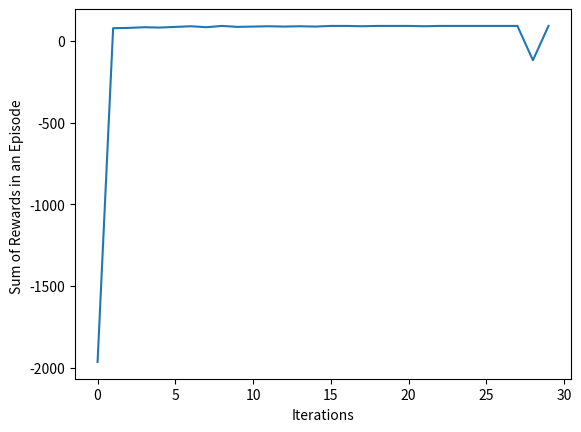

Generate this figure with matplotlib:
import numpy as np # we imported numpy package as np so we will call it np in the future
import matplotlib.pyplot as plt # we import matplotlib.pyplot as plt

num_States = 5 # we have 5 states in our state space
num_Actions = 2 # we have 2 actions in our action space

q_Table = np.zeros((num_States, num_Actions)) # we define Q-Table with all zeros in it
print(q_Table) # we print our first tiny Q-Table

envInfo = [[(0,0), (0,1), (0,2), (0,3), (1,3), (2,3), (2,2), (2,1), (2,0), (3,0)], [(1,0), (1,1), (1,2), (3,1), (3,2), (3,3)]]
# envInfo[0] => safe path list
# envInfo[1] => cliffs list

class GridWorldEnvironment:
    def __init__(self, info):
        
        self.safePath = info[0] # contains tuples
        self.cliffs = info[1] # contains tuples
        self.startLoc = self.safePath[0] # safe path list's 0th element is start state
        self.trmLoc = self.safePath[9] # safe path list's 9th element is finish state
        self.rewSttTrm = (None, None, None) # (int, int, bool)
    
    def getSttNo(self, loc):
        """
        The method that converts current location to a state number. 
        Returns state number.
        """
        return 4*loc[0]+loc[1]
    
    def envStart(self):

        """The method called when the episode starts, it resets the environment.

        Returns:
        state number.
        """
        reward = 0
        # agentLoc is the current location of the agent
        self.agentLoc = self.startLoc
        # state is state number as an int
        state = self.getSttNo(self.agentLoc)
        termination = False
        self.rewSttTrm = (reward, state, termination)

        return self.rewSttTrm[1]
    
    def envStep(self, action):
        """The method called with every step taken in the environment and updates the environment.

        Args:
            action: The action taken by the agent

        Returns:
            (int, int, bool): a tuple of the reward, state,
                and boolean shows that if it's terminal.
        """
        if action == 0: # up         
            possibleNextLoc = (self.agentLoc[0] - 1, self.agentLoc[1])
            if possibleNextLoc[0] >= 0: # check the agent within grid?
                self.agentLoc = possibleNextLoc # if within grid, current location is possible location
            else:
                self.agentLoc = (1,0) # go to a cliff
        elif action == 1: # left
            possibleNextLoc = (self.agentLoc[0], self.agentLoc[1] - 1)
            if possibleNextLoc[1] >= 0: # check the agent within grid?
                self.agentLoc = possibleNextLoc # if within grid, current location is possible location
            else:
                self.agentLoc = (1,0) # go to a cliff
        elif action == 2: # down
            possibleNextLoc = (self.agentLoc[0] + 1, self.agentLoc[1])
            if possibleNextLoc[0] < 4: # check the agent within grid?
                self.agentLoc = possibleNextLoc # if within grid, current location is possible location
            else:
                self.agentLoc = (1,0) # go to a cliff
        elif action == 3: # right
            possibleNextLoc = (self.agentLoc[0], self.agentLoc[1] + 1)
            if possibleNextLoc[1] < 4: # check the agent within grid?
                self.agentLoc = possibleNextLoc # if within grid, current location is possible location
            else:
                self.agentLoc = (1,0) # go to a cliff

        reward = -1 # initiate reward as -1,agent gets a -1 reward for its every step in safe path,so it does not stuck
        terminal = False # holds the termination information
        
        if self.agentLoc == self.trmLoc: # check the terminal is reached?
            reward = 100 # give 100 reward if it terminates the episode
            terminal = True # bool of termination is true
        elif self.agentLoc in self.cliffs: # check fell into cliffs?
            reward = -100 # give -100 reward if it falls into the cliffs
            terminal = False # bool of termination is true
            self.agentLoc = self.startLoc # agent is sent to start state
        else:
            reward = -1 # default value
            terminal = False # default value
        
        self.rewSttTrm = (reward, self.getSttNo(self.agentLoc), terminal) # update rewSttTrm

        return self.rewSttTrm

agentInfo = [4, 16, 0.01, 0.1, 1, 0] ###numActions, numStates, epsilon, learningRate, discount, random seed

class QLearningAgent:

    def __init__(self, info):
        
        self.numActions = info[0]
        self.numStates = info[1]
        self.epsilon = info[2]
        self.learningRate = info[3]
        self.discount = info[4]
        self.randGenerator = np.random.RandomState(info[5])

        self.qTable = np.zeros((self.numStates, self.numActions)) # The array of action-value estimates.

    def agentStart(self, state):
        
        """The method called when the episode starts, it resets the environment.
        
        Args:
            state (int): the state from the
                environment's evnStart function.
        Returns:
            action (int): the first action the agent takes.
        """
        
        # Choose action using epsilon greedy.
        currentQ = self.qTable[state,:] # corresponding row of qTable
        if self.randGenerator.rand() < self.epsilon: # random number generation
            action = self.randGenerator.randint(self.numActions) # take an action randomly
        else:
            action = self.argmax(currentQ) # take an action greedily, the max valued action in currentQ
        self.prevState = state # the trick of TDL
        self.prevAction = action # the trick of TDL
        return action

    def agentStep(self, reward, state):
        """A step taken by the agent.
        Args:
            reward (float): the reward received for taking the last action taken
            state (int): the state from the
                environment's step based on where the agent ended up after the
                last step.
        Returns:
            action (int): the action the agent takes.
        """
        
        # Choose action using epsilon greedy.
        currentQ = self.qTable[state, :] # corresponding row of qTable
        if self.randGenerator.rand() < self.epsilon:  # random number generation
            action = self.randGenerator.randint(self.numActions) # take an action randomly
        else:
            action = self.argmax(currentQ) # take an action greedily, the max valued action in currentQ
        
        self.qTable[self.prevState,self.prevAction] = self.qTable[self.prevState,self.prevAction] + self.learningRate*(reward + self.discount*max(currentQ) - self.qTable[self.prevState,self.prevAction]) # update qTable
        
        self.prevState = state # the trick of TDL
        self.prevAction = action # the trick of TDL
        return action


    def agentEnd(self, reward):
        """Run when the agent terminates.
        Args:
            reward (float): the reward the agent received for entering the
                terminal state.
        """
        
        self.qTable[self.prevState,self.prevAction] = self.qTable[self.prevState,self.prevAction] + self.learningRate*(reward - self.qTable[self.prevState,self.prevAction])

    def argmax(self, qValues):
        """argmax with random tie-breaking
        Args:
            qValues (Numpy array): the array of action-values
        Returns:
            action (int): an action with the highest value
        """
        top = float("-inf") # top as negative infinity
        ties = [] # initiate ties

        for i in range(len(qValues)):
            if qValues[i] > top: # element is greater than top
                top = qValues[i] # the element is the new top
                ties = [] # ties resets

            if qValues[i] == top: # if an element is equal to top
                ties.append(i) # we add its index to ties

        return self.randGenerator.choice(ties) # return one of ties randomly
    
    def agentTest(self, state):
        
        # Choose action greedily by exploiting qTable
        currentQ = self.qTable[state,:]
        
        action = self.argmax(currentQ)
        
        return action

env = GridWorldEnvironment(envInfo) # instance of environment
agent = QLearningAgent(agentInfo) # instance of agent
returns = [] # a list that we will append return of every episode
currentReturn = 0 # return of the current episode, we will increment it by rewards

for i in range(30):
    print("Iteration Number: " + str(i))
    currentReturn = 0
    stt = env.envStart() 
    act = agent.agentStart(stt) # choose action
    rew, stt, trm = env.envStep(act)
    currentReturn += rew
    while(True):
        act = agent.agentStep(rew, stt) # update q table and choose action
        rew, stt, trm = env.envStep(act)
        currentReturn += rew
        if trm: # agent is terminated
            agent.agentEnd(rew) # make a final update to q table
            print("Agent is terminated!")
            returns.append(currentReturn) # save the return of the episode
            break

print(agent.qTable)

plt.plot(returns)
plt.ylabel('Sum of Rewards in an Episode ')
plt.xlabel('Iterations')
plt.show()

print(max(returns))

trainedQTable = agent.qTable

env = GridWorldEnvironment(envInfo)
agent = QLearningAgent(agentInfo)
agent.qTable = trainedQTable # we update the agent's q table as trained q table
chosenPath = [] # we create a list for saving the path
returnOfTestEpisode = 0
stt = env.envStart()
chosenPath.append(stt)
act = agent.agentTest(stt)
rew, stt, trm = env.envStep(act)
chosenPath.append(stt)
returnOfTestEpisode += rew # we increment test episode return by the reward
while(True):
    act = agent.agentTest(stt)
    rew, stt, trm = env.envStep(act)
    chosenPath.append(stt) # we append the state to chosenPath
    returnOfTestEpisode += rew
    if trm:
        print("Agent is terminated!")
        break

print("Test epsiode return: " + str(returnOfTestEpisode))

print("Learned path:")

print(chosenPath)